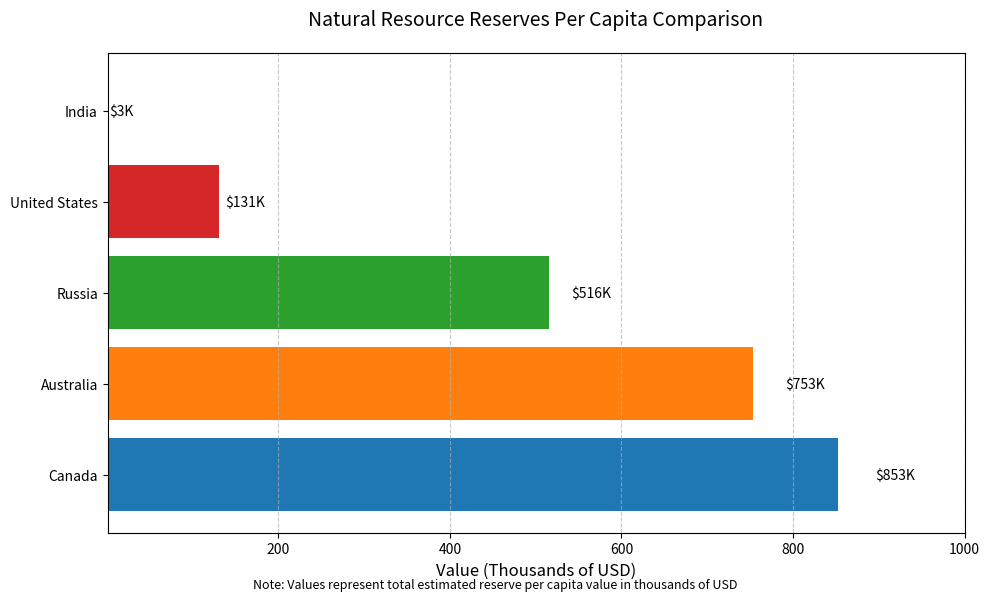

The matplotlib source for this figure:
import matplotlib.pyplot as plt

# Data
countries = ['Canada', 'Australia', 'Russia', 'United States', 'India']
reserves = [853, 753, 516, 131, 3]  # in thousands of dollars

# Create horizontal bar chart
plt.figure(figsize=(10, 6))
bars = plt.barh(countries, reserves, color=['#1f77b4', '#ff7f0e', '#2ca02c', '#d62728', '#9467bd'])

# Add value labels
for bar in bars:
    width = bar.get_width()
    plt.text(width * 1.05, bar.get_y() + bar.get_height()/2, 
             f'${int(width)}K', 
             va='center', ha='left', fontsize=10)

# Use logarithmic scale for better visualization
# plt.xscale('log')
plt.xlim(1, 1000)  # Set limits for log scale

# Add labels and title
plt.xlabel('Value (Thousands of USD)', fontsize=12)
plt.title('Natural Resource Reserves Per Capita Comparison', fontsize=14, pad=20)
plt.grid(axis='x', linestyle='--', alpha=0.7)

# Add footnote
plt.figtext(0.5, 0.01, "Note: Values represent total estimated reserve per capita value in thousands of USD", 
            ha="center", fontsize=9, style='italic')

plt.tight_layout()
plt.show()